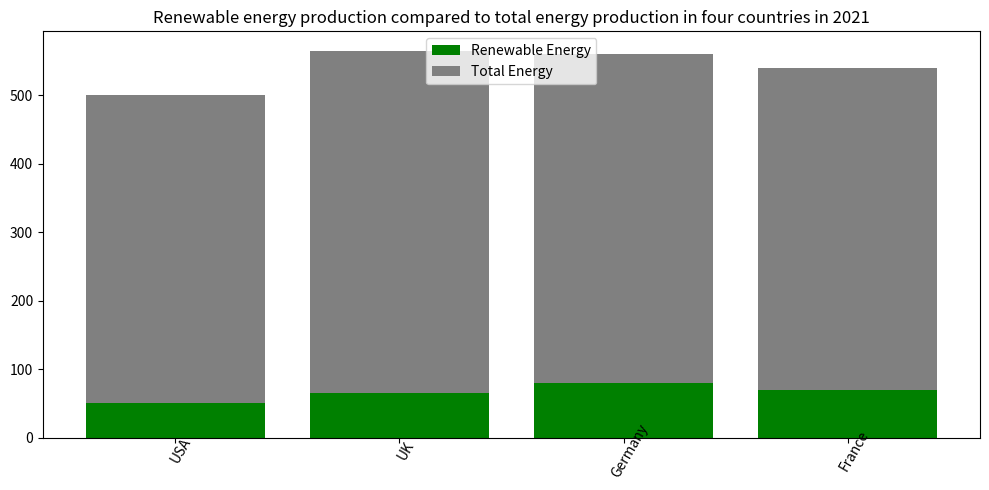

Reproduce this figure in Python. (Note: this script raises an exception after producing the figure.)

import matplotlib.pyplot as plt
import numpy as np

# Set figure size
plt.figure(figsize=(10, 5))

# Set data
Country = ['USA', 'UK', 'Germany', 'France']
Renewable_Energy = [50, 65, 80, 70]
Total_Energy = [450, 500, 480, 470]

# Plot
ax = plt.subplot()
ax.bar(Country, Renewable_Energy, label='Renewable Energy', color='green', bottom=0)
ax.bar(Country, Total_Energy, label='Total Energy', color='grey', bottom=Renewable_Energy)

# Adjust x-axis
plt.xticks(Country, rotation=60, wrap=True)

# Set title and legend
plt.title('Renewable energy production compared to total energy production in four countries in 2021')
plt.legend(loc='upper center')

# Adjust figure size
plt.tight_layout()

# Save figure
plt.savefig('bar chart/png/326.png')

# Clear figure
plt.clf()
